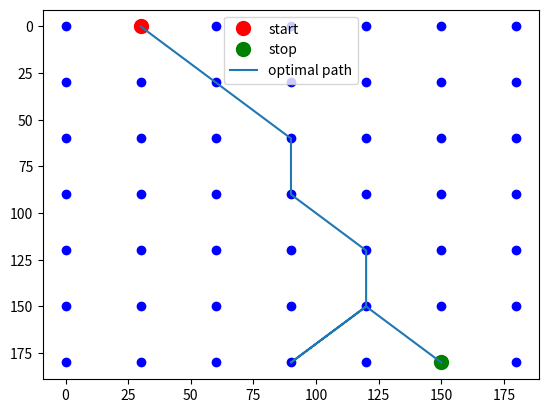

Reproduce this figure in Python.
# -*- coding: utf-8 -*-
"""
Created on Thu Jun 18 08:48:53 2020

[redacted]
"""

import numpy as np
import matplotlib.pyplot as plt
import random


class shortest_path:
    
    def __init__(self, L, step, start, stop):
        self.L = L
        self.step = step
        self.start = np.array(start)*step
        self.stop = np.array(stop)*step


    def grid_gen(self):
        x = np.arange(0, self.L*self.step, self.step)
        y = np.arange(0, self.L*self.step, self.step)
        X, Y = np.meshgrid(x, y)
        
        plt.plot(X, Y, 'ob')
        plt.gca().invert_yaxis()
        plt.show()
        
        
    def action(self):
        
        valid = False
        while valid == False:
            x = random.choice([-self.step, 0, self.step])
            y = random.choice([-self.step, 0, self.step])
            
            if self.pos[0] + x >= 0 and self.pos[0] + x < self.step*self.L and \
                self.pos[1] + y >= 0 and self.pos[1] + y < self.step*self.L:
                valid = True
                
        self.pos[0] += x
        self.pos[1] += y
               
        
        
    def game(self):
        
        max_it = 10000
        self.iteration = 0
        path = np.zeros([10000, 2])
        # self.pos = self.start
        self.pos = [30, 0]  # manually set start, need to find bug
        path[self.iteration, :] = self.pos

        while self.iteration <= max_it:
            self.action()
            self.iteration += 1
            path[self.iteration, :] = self.pos
            
            if np.all(self.pos == self.stop):
                self.path = path[0:self.iteration+1]
                print("End position found in ", self.iteration, "iterations")
                break

            if self.iteration == max_it:
                print("Shortest path not found in ", max_it, " iterations")
        
        
    def max_pi(self, games):
        
        valuefunc = np.zeros(games)
        policies = []
        
        for i in range(games):
            self.pos = [30, 0]
            path = []
            self.game()
            valuefunc[i] = -self.iteration
            policies.append(self.path)
            
        index = np.where(valuefunc == max(valuefunc) )[0][0]
        optimal_path = policies[index]
        # print("Shortest path: ", optimal_path)
        print("Path length: ", -max(valuefunc))
        
        plt.plot(self.start[0], self.start[1], "or", label="start", markersize=10)
        plt.plot(5*30, 6*30, "og", label="stop", markersize=10)    # need to find bug on self.stop
        x, y = optimal_path.T
        plt.plot(x, y, label="optimal path")
        plt.legend()
        

model = shortest_path(7, 30, [1, 0], [5, 6])
    
model.grid_gen()
model.max_pi(1000)  